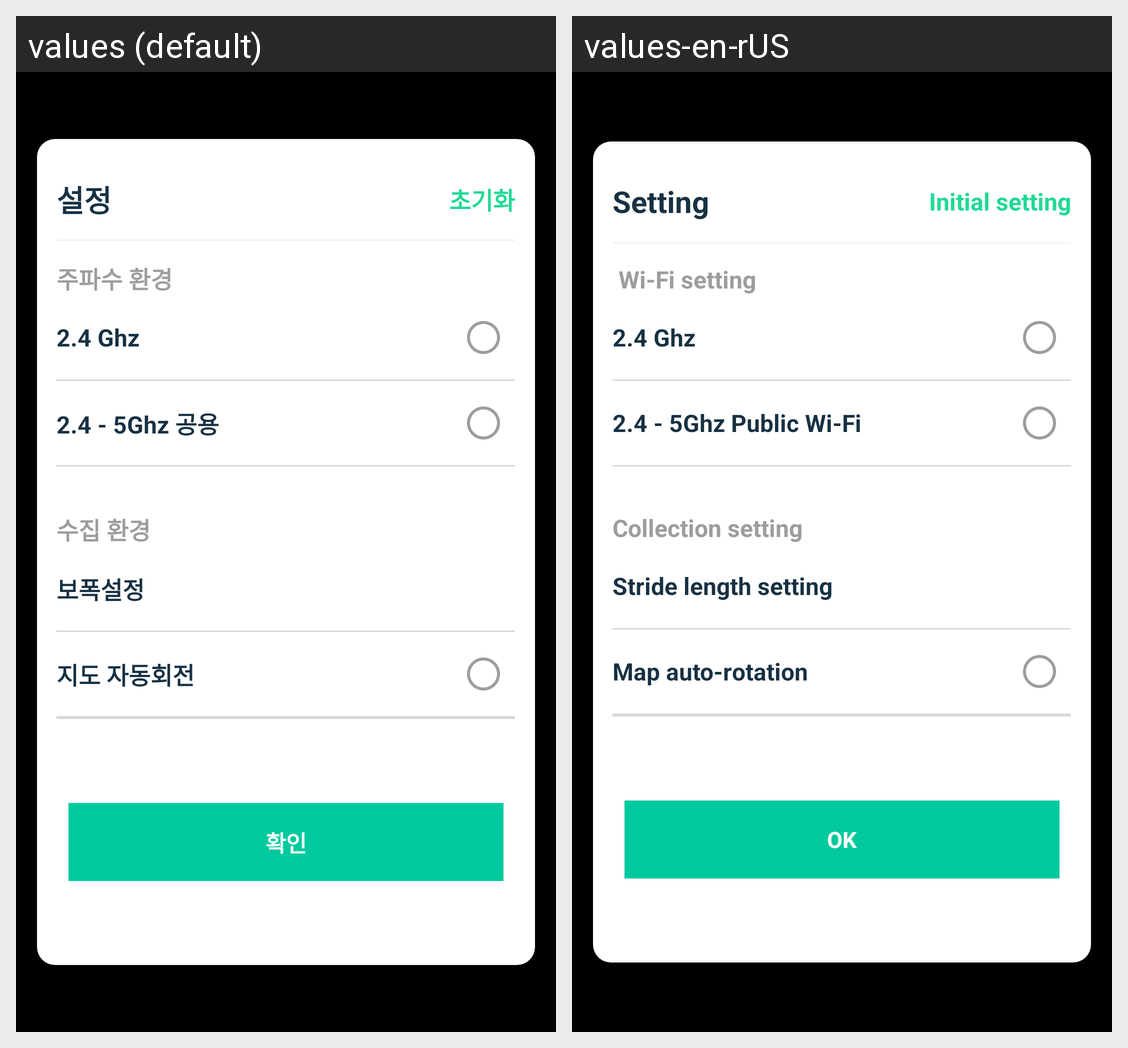

Locale-by-locale string values for the Android screen shown in this grid:
Android screen res/layout/path_drawing_setting_dialog.xml rendered under 2 locales, left to right: values (default), values-en-rUS. Device: Nexus 5 (rendered at 1080×1920; each locale shown at half size, 540×960, under a caption strip naming it); theme android:Theme.NoTitleBar.
Strings drawn on this screen, with the default value and each locale's value (text and hints the layout hard-codes, and strings that could not be matched under every locale, appear in the picture but are not listed):

setting
  values: 설정
  values-en-rUS: Setting

initialization
  values: 초기화
  values-en-rUS: Initial setting

frequency_setting
  values: 주파수 환경
  values-en-rUS:  Wi-Fi setting

wifi_sensor
  values: 2.4 - 5Ghz 공용
  values-en-rUS: 2.4 - 5Ghz Public Wi-Fi

collection_setting
  values: 수집 환경
  values-en-rUS: Collection setting

step_setting
  values: 보폭설정
  values-en-rUS: Stride length setting

map_rotation
  values: 지도 자동회전
  values-en-rUS: Map auto-rotation

ok
  values: 확인
  values-en-rUS: OK
